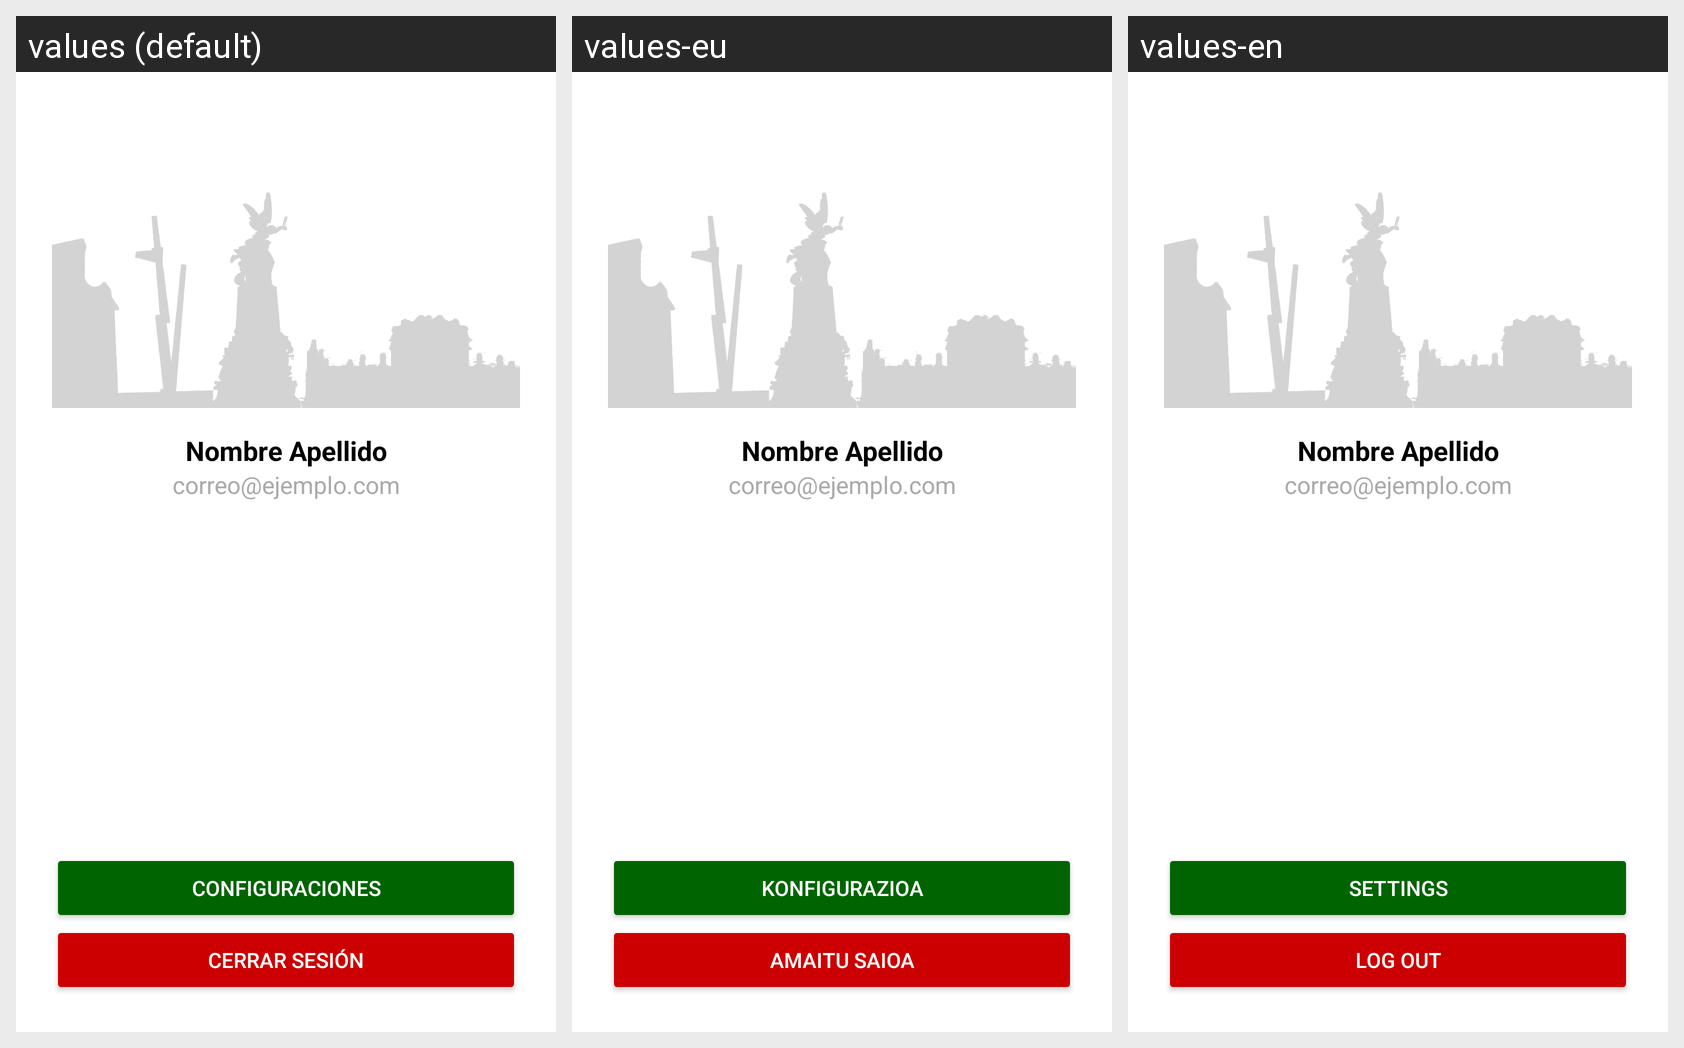

Translations of the strings shown on this Android screen, per locale in the grid:
Android screen res/layout/fragment_perfil_registrado.xml rendered under 3 locales, left to right: values (default), values-eu, values-en. Device: Nexus 5 (rendered at 1080×1920; each locale shown at half size, 540×960, under a caption strip naming it); theme Theme.Vitoria.Green.
Strings drawn on this screen, with the default value and each locale's value (text and hints the layout hard-codes, and strings that could not be matched under every locale, appear in the picture but are not listed):

confi
  values: Configuraciones
  values-eu: Konfigurazioa
  values-en: Settings

cerrarsesion
  values: Cerrar Sesión
  values-eu: Amaitu saioa
  values-en: Log out
